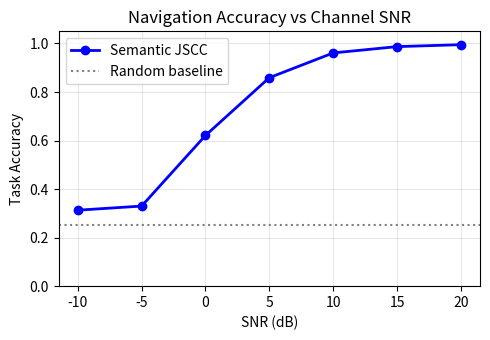

Python code for this plot: (Note: this script raises an exception after producing the figure.)
import matplotlib.pyplot as plt
import os

snr_values = [-10, -5, 0, 5, 10, 15, 20]
val_acc    = [0.313, 0.330, 0.621, 0.859, 0.961, 0.987, 0.995]

fig, ax = plt.subplots(figsize=(5, 3.5))
ax.plot(snr_values, val_acc, 'b-o', linewidth=2, markersize=6, label='Semantic JSCC')
ax.axhline(0.25, color='gray', linestyle=':', linewidth=1.5, label='Random baseline')
ax.set_xlabel('SNR (dB)')
ax.set_ylabel('Task Accuracy')
ax.set_title('Navigation Accuracy vs Channel SNR')
ax.set_ylim(0.0, 1.05)
ax.set_xticks(snr_values)
ax.legend()
ax.grid(True, alpha=0.3)
plt.tight_layout()

os.makedirs('/lake/workspaces/subash_ws/scs_robot/results', exist_ok=True)
plt.savefig('/lake/workspaces/subash_ws/scs_robot/results/snr_sweep.png', bbox_inches='tight')
plt.savefig('/lake/workspaces/subash_ws/scs_robot/results/snr_sweep.pdf', bbox_inches='tight')
print("Saved to /lake/workspaces/subash_ws/scs_robot/results/")
plt.show()
